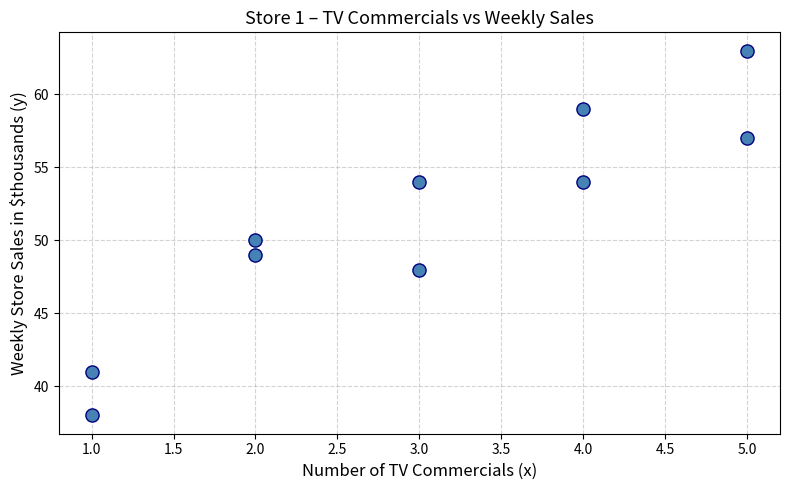

The matplotlib source for this figure:
import numpy as np
import matplotlib.pyplot as plt
from scipy import stats

# ── Dataset ──────────────────────────────────────────────────────────────────
x = np.array([2, 5, 1, 3, 4, 1, 5, 3, 4, 2])
y = np.array([50, 57, 41, 54, 54, 38, 63, 48, 59, 49])

# ── Scatter plot ─────────────────────────────────────────────────────────────
plt.figure(figsize=(8, 5))
plt.scatter(x, y, color='steelblue', s=90, edgecolors='navy', zorder=5)
plt.xlabel("Number of TV Commercials (x)", fontsize=12)
plt.ylabel("Weekly Store Sales in $thousands (y)", fontsize=12)
plt.title("Store 1 – TV Commercials vs Weekly Sales", fontsize=13)
plt.grid(True, linestyle='--', alpha=0.55)
plt.tight_layout()
plt.show()
